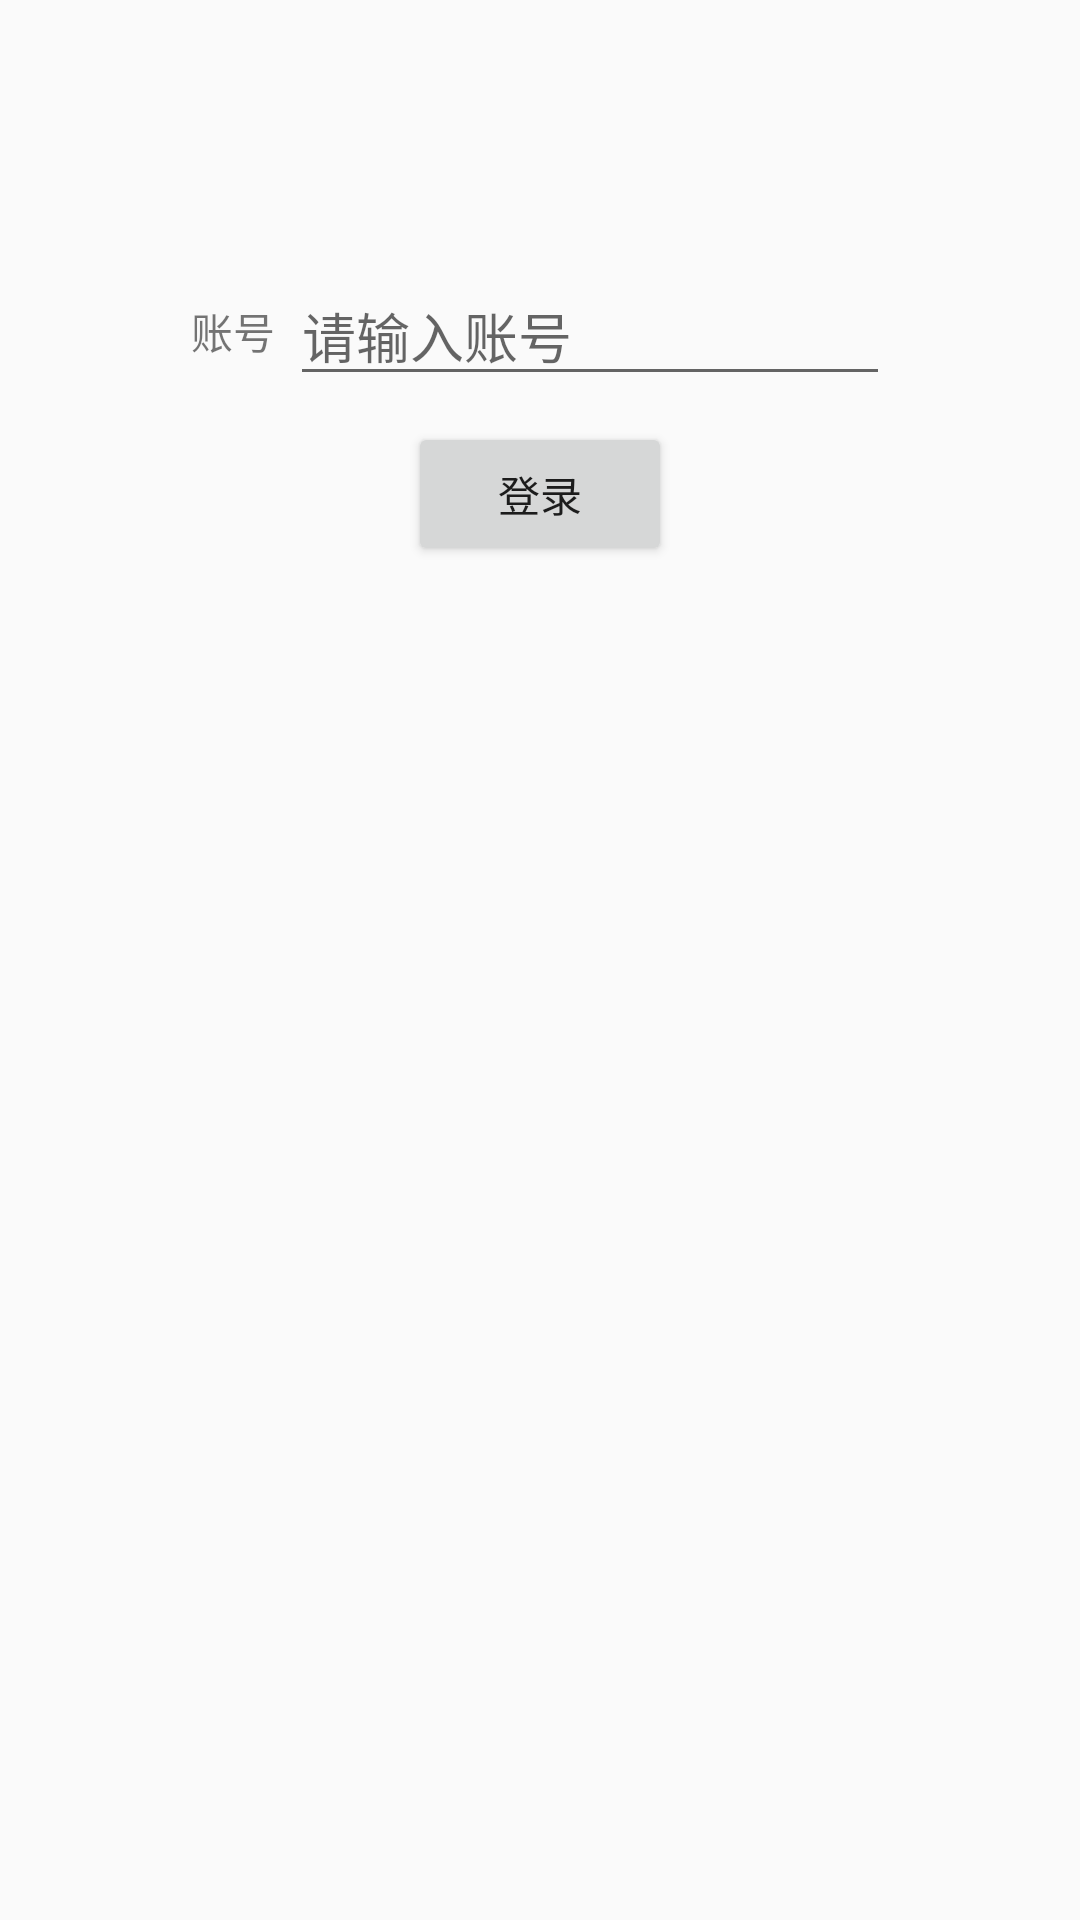

Android layout source for this screen:
<!-- AndroidManifest.xml: application theme AppTheme -->
<!-- res/layout/activity_login.xml -->
<?xml version="1.0" encoding="utf-8"?>
<android.support.constraint.ConstraintLayout xmlns:android="http://schemas.android.com/apk/res/android"
    xmlns:app="http://schemas.android.com/apk/res-auto"
    xmlns:tools="http://schemas.android.com/tools"
    android:layout_width="match_parent"
    android:layout_height="match_parent"
    tools:context="csu.edu.ice.schoolcourse.activity.LoginActivity">

    <TextView
        app:layout_constraintTop_toTopOf="parent"
        app:layout_constraintLeft_toLeftOf="parent"
        app:layout_constraintRight_toLeftOf="@id/etAccount"
        android:layout_marginTop="100dp"
        android:id="@+id/tvAccount"
        app:layout_constraintHorizontal_chainStyle="packed"

        android:text="账号"
        android:layout_width="wrap_content"
        android:layout_height="wrap_content" />
    <EditText
        android:layout_marginLeft="5dp"
        app:layout_constraintRight_toRightOf="parent"
        android:id="@+id/etAccount"
        app:layout_constraintTop_toTopOf="@id/tvAccount"
        app:layout_constraintBottom_toBottomOf="@id/tvAccount"
        app:layout_constraintLeft_toRightOf="@id/tvAccount"
        android:hint="请输入账号"
        android:layout_width="200dp"
        android:layout_height="wrap_content" />



    <Button
        android:id="@+id/btnLogin"
        android:layout_marginTop="20dp"
        app:layout_constraintTop_toBottomOf="@id/tvAccount"
        app:layout_constraintRight_toRightOf="@id/etAccount"
        app:layout_constraintLeft_toLeftOf="@id/tvAccount"
        android:text="登录"
        android:layout_width="wrap_content"
        android:layout_height="wrap_content" />

</android.support.constraint.ConstraintLayout>
<!-- resources referenced by this layout -->
<resources>
  <style name="AppTheme" parent="Theme.AppCompat.Light.NoActionBar">
          
          <item name="colorPrimary">@color/colorPrimary</item>
          <item name="colorPrimaryDark">@color/colorPrimaryDark</item>
          <item name="colorAccent">@color/colorAccent</item>
          <item name="vpiTabPageIndicatorStyle">@style/CustomTabPageIndicator</item>
  
      </style>
  <color name="colorPrimary">#d81e06</color>
  <color name="colorPrimaryDark">#ba1d08</color>
  <color name="colorAccent">#FF4081</color>
  <style name="CustomTabPageIndicator" parent="Widget.TabPageIndicator">
          <item name="android:background">@drawable/tab_indicator</item>
          <item name="android:textAppearance">@style/CustomTabPageIndicator.Text</item>
          <item name="android:textSize">14sp</item>
          <item name="android:dividerPadding">8dp</item>
          <item name="android:showDividers">middle</item>
          <item name="android:paddingLeft">10dp</item>
          <item name="android:paddingRight">10dp</item>
          <item name="android:fadingEdge">horizontal</item>
          <item name="android:fadingEdgeLength">8dp</item>
      </style>
  <!-- drawable tab_indicator (drawable) -->
  <selector xmlns:android="http://schemas.android.com/apk/res/android">
      <item android:state_selected="false" android:state_pressed="false" android:drawable="@android:color/transparent" />
      <item android:state_selected="false" android:state_pressed="true" android:drawable="@android:color/transparent" />
      <item android:state_selected="true"  android:state_pressed="false" android:drawable="@mipmap/base_tabpager_indicator_selected" />
      <item android:state_selected="true"  android:state_pressed="true" android:drawable="@mipmap/base_tabpager_indicator_selected" />
  </selector>
  <style name="CustomTabPageIndicator.Text" parent="android:TextAppearance.Medium">
          <item name="android:typeface">monospace</item>
          <item name="android:textColor">@drawable/selector_tabtext</item>
      </style>
  <!-- drawable selector_tabtext (drawable) -->
  <?xml version="1.0" encoding="utf-8"?>
  <selector xmlns:android="http://schemas.android.com/apk/res/android">
      <item android:state_selected="true" android:color="#EE2C2C" />
      <item android:state_pressed="true" android:color="#EE2C2C" />
      <item android:state_focused="true" android:color="#EE2C2C" />
      <item android:color="@android:color/darker_gray"/>
  </selector>
</resources>
